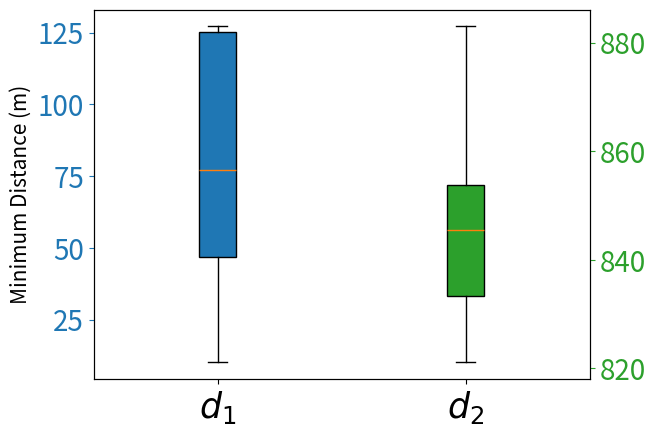
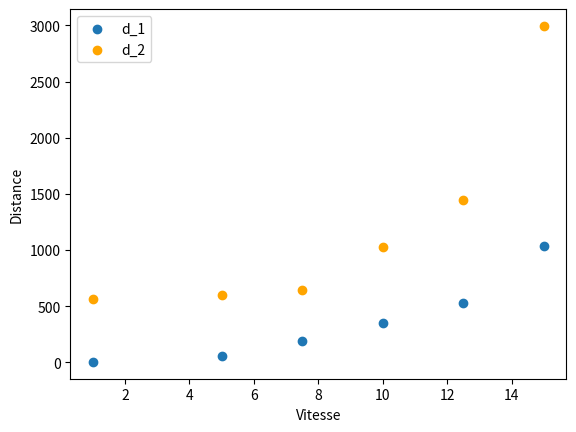

These charts were generated, in order, by the following Python code:
import numpy as np
import matplotlib.pyplot as plt

# Générer des données fictives pour quatre groupes
Erreur_Point_1 = [54.31528442, 10.05442759, 77.06588295, 46.657921, 39.14247024, 127.1120678, 125.9380803, 125.3101731, 118.6823159]
Erreur_Point_2 = [841.415289, 833.2428496, 827.5158646, 845.4819144, 845.8758642, 856.8775353, 853.7557825, 821.0867033, 882.9726]

# Création de la figure et des axes
fig, ax1 = plt.subplots()

# Création de la première courbe avec l'échelle de gauche
box1 = ax1.boxplot(Erreur_Point_1, positions=[1], patch_artist=True)

# Création de la deuxième échelle pour la deuxième courbe
ax2 = ax1.twinx()
box2 = ax2.boxplot(Erreur_Point_2, positions=[2], patch_artist=True)

# Couleurs des boxplots
box_colors = ['#1f77b4', '#2ca02c']
for box, color in zip([box1, box2], box_colors):
    for patch in box['boxes']:
        patch.set_facecolor(color)

# Configuration des étiquettes de l'axe x
ax1.set_xticks([1, 2])
ax1.set_xticklabels(['$d_1$', '$d_2$'], fontsize = 25)

# Coloration des axes verticaux et agrandissement des numéros de légende
ax1.tick_params(axis='y', colors=box_colors[0], labelsize=20)
ax2.tick_params(axis='y', colors=box_colors[1], labelsize=20)

ax1.set_ylabel('Minimum Distance (m)', fontsize = 15)

"""
plt.figure()
data = [22.93, 22.84, 22.61, 23.18, 23.13, 23.78, 23.49, 23.40, 23.47]
plt.boxplot(data, labels=[''])
plt.ylabel('%', fontsize = 15)
# Agrandir la taille des chiffres de l'échelle verticale
plt.tick_params(axis='y', labelsize=20)
"""

plt.figure()

import matplotlib.pyplot as plt

# Données fournies
vitesse = [1, 5, 7.5, 10, 12.5, 15]
d_1 = [4.00979219, 57.2704784, 189.350834, 346.969351, 526.418294, 1040.1078]
d_2 = [568.291331, 600.888881, 643.085092, 1025.13087, 1445.08206, 2995.9477]

plt.scatter(vitesse, d_1, label='d_1')
plt.scatter(vitesse, d_2, label='d_2', color='orange')
plt.xlabel('Vitesse')
plt.ylabel('Distance')
plt.legend()
plt.show()

plt.show()


